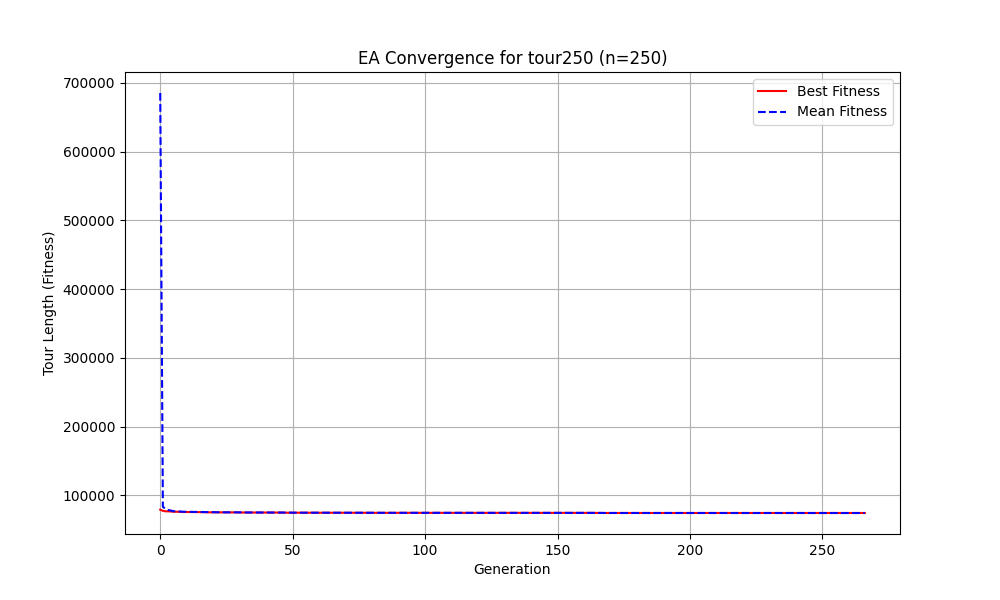

Source data for this figure (header and first rows):
# Student number: r0926887_tour250_n250_…
# Iteration, Elapsed time, Mean value, Best value, Cycle
# Parameters: population_size=100, tournament_k=10, crossover_rate=0.9, mutation_rate=0.2, local_search_rate=0.25
0, 5.57, 685248, 79268, 47, 139, 69, 167, 113, 130, 218, 155, 83, 124, 67, 180, 244, 82, 219, 173, 165, 14, 160, 129
1, 8.311, 83608, 77639, 228, 24, 214, 123, 18, 190, 60, 206, 191, 171, 216, 64, 157, 96, 25, 116, 58, 205, 232, 185
2, 10.5, 80215, 76908, 153, 41, 68, 55, 93, 188, 178, 101, 198, 204, 245, 227, 172, 145, 125, 186, 117, 11, 236, 128
3, 12.58, 78811, 76908, 153, 41, 68, 55, 93, 188, 178, 101, 198, 204, 245, 227, 172, 145, 125, 186, 117, 11, 236, 128
4, 14.41, 78029, 76602, 10, 28, 239, 34, 127, 242, 27, 108, 8, 152, 159, 179, 234, 199, 37, 183, 142, 54, 80, 112
5, 16.08, 77081, 76302, 153, 41, 68, 55, 93, 188, 178, 101, 198, 204, 245, 227, 172, 145, 125, 186, 117, 11, 236, 128
6, 17.68, 76839, 76252, 175, 135, 192, 168, 52, 94, 33, 210, 45, 78, 120, 241, 161, 119, 5, 132, 196, 1, 197, 174
7, 19.61, 76680, 76252, 175, 135, 192, 168, 52, 94, 33, 210, 45, 78, 120, 241, 161, 119, 5, 132, 196, 1, 197, 174
8, 20.82, 76367, 75916, 11, 236, 128, 44, 150, 35, 56, 72, 162, 17, 226, 146, 177, 85, 12, 189, 9, 100, 21, 109
9, 22.74, 76264, 75916, 11, 236, 128, 44, 150, 35, 56, 72, 162, 17, 226, 146, 177, 85, 12, 189, 9, 100, 21, 109
10, 24.56, 76199, 75916, 11, 236, 128, 44, 150, 35, 56, 72, 162, 17, 226, 146, 177, 85, 12, 189, 9, 100, 21, 109
11, 26, 76000, 75916, 11, 236, 128, 44, 150, 35, 56, 72, 162, 17, 226, 146, 177, 85, 12, 189, 9, 100, 21, 109
12, 27.52, 75914, 75833, 11, 236, 128, 44, 150, 35, 56, 72, 162, 17, 226, 146, 177, 85, 12, 189, 9, 100, 21, 109
13, 28.73, 75906, 75824, 11, 236, 128, 44, 150, 35, 56, 72, 162, 17, 226, 146, 177, 85, 12, 189, 9, 100, 21, 109
14, 29.78, 75863, 75742, 11, 236, 128, 44, 150, 35, 56, 72, 162, 17, 226, 146, 177, 85, 12, 189, 9, 100, 21, 109
15, 30.5, 75810, 75742, 11, 236, 128, 44, 150, 35, 56, 72, 162, 17, 226, 146, 177, 85, 12, 189, 9, 100, 21, 109
16, 31.68, 75754, 75695, 11, 236, 128, 44, 150, 35, 56, 72, 162, 17, 226, 146, 177, 85, 12, 189, 9, 100, 21, 109
17, 32.48, 75737, 75695, 11, 236, 128, 44, 150, 35, 56, 72, 162, 17, 226, 146, 177, 85, 12, 189, 9, 100, 21, 109
18, 33.62, 75713, 75459, 11, 236, 128, 44, 150, 35, 56, 72, 162, 17, 226, 146, 177, 85, 12, 189, 9, 100, 21, 109
19, 34.62, 75678, 75459, 11, 236, 128, 44, 150, 35, 56, 72, 162, 17, 226, 146, 177, 85, 12, 189, 9, 100, 21, 109
20, 35.86, 75607, 75459, 11, 236, 128, 44, 150, 35, 56, 72, 162, 17, 226, 146, 177, 85, 12, 189, 9, 100, 21, 109
21, 36.55, 75459, 75459, 11, 236, 128, 44, 150, 35, 56, 72, 162, 17, 226, 146, 177, 85, 12, 189, 9, 100, 21, 109
22, 37.48, 75459, 75459, 11, 236, 128, 44, 150, 35, 56, 72, 162, 17, 226, 146, 177, 85, 12, 189, 9, 100, 21, 109
23, 38.45, 75459, 75459, 11, 236, 128, 44, 150, 35, 56, 72, 162, 17, 226, 146, 177, 85, 12, 189, 9, 100, 21, 109
24, 39.43, 75459, 75457, 11, 236, 128, 44, 150, 35, 56, 72, 162, 17, 226, 146, 177, 85, 12, 189, 9, 100, 21, 109
25, 40.37, 75459, 75457, 11, 236, 128, 44, 150, 35, 56, 72, 162, 17, 226, 146, 177, 85, 12, 189, 9, 100, 21, 109
26, 41.22, 75457, 75457, 11, 236, 128, 44, 150, 35, 56, 72, 162, 17, 226, 146, 177, 85, 12, 189, 9, 100, 21, 109
27, 42.19, 75457, 75457, 11, 236, 128, 44, 150, 35, 56, 72, 162, 17, 226, 146, 177, 85, 12, 189, 9, 100, 21, 109
28, 42.87, 75457, 75457, 11, 236, 128, 44, 150, 35, 56, 72, 162, 17, 226, 146, 177, 85, 12, 189, 9, 100, 21, 109
29, 44.11, 75456, 75352, 11, 236, 128, 44, 150, 35, 56, 72, 162, 17, 226, 146, 177, 85, 12, 189, 9, 100, 21, 109
30, 45.53, 75445, 75204, 11, 236, 128, 44, 150, 35, 56, 72, 162, 17, 226, 146, 177, 85, 12, 189, 9, 100, 21, 109
31, 46.68, 75361, 75204, 11, 236, 128, 44, 150, 35, 56, 72, 162, 17, 226, 146, 177, 85, 12, 189, 9, 100, 21, 109
32, 47.63, 75211, 75204, 11, 236, 128, 44, 150, 35, 56, 72, 162, 17, 226, 146, 177, 85, 12, 189, 9, 100, 21, 109
33, 48.47, 75204, 75204, 11, 236, 128, 44, 150, 35, 56, 72, 162, 17, 226, 146, 177, 85, 12, 189, 9, 100, 21, 109
34, 49.41, 75204, 75189, 11, 236, 128, 44, 150, 35, 56, 72, 162, 17, 226, 146, 177, 85, 12, 189, 9, 100, 21, 109
35, 50.69, 75202, 75189, 11, 236, 128, 44, 150, 35, 56, 72, 162, 17, 226, 146, 177, 85, 12, 189, 9, 100, 21, 109
36, 51.87, 75193, 75141, 11, 236, 128, 44, 150, 35, 56, 72, 162, 17, 226, 146, 177, 85, 12, 189, 9, 100, 21, 109
37, 52.76, 75185, 75141, 11, 236, 128, 44, 150, 35, 56, 72, 162, 17, 226, 146, 177, 85, 12, 189, 9, 100, 21, 109
38, 54.03, 75162, 75141, 11, 236, 128, 44, 150, 35, 56, 72, 162, 17, 226, 146, 177, 85, 12, 189, 9, 100, 21, 109
39, 55.07, 75140, 75088, 11, 236, 128, 44, 150, 35, 56, 72, 162, 17, 226, 146, 177, 85, 12, 189, 9, 100, 21, 109
40, 56.29, 75134, 75088, 11, 236, 128, 44, 150, 35, 56, 72, 162, 17, 226, 146, 177, 85, 12, 189, 9, 100, 21, 109
41, 57.41, 75102, 75088, 11, 236, 128, 44, 150, 35, 56, 72, 162, 17, 226, 146, 177, 85, 12, 189, 9, 100, 21, 109
42, 58.49, 75088, 75088, 11, 236, 128, 44, 150, 35, 56, 72, 162, 17, 226, 146, 177, 85, 12, 189, 9, 100, 21, 109
43, 59.57, 75088, 75088, 11, 236, 128, 44, 150, 35, 56, 72, 162, 17, 226, 146, 177, 85, 12, 189, 9, 100, 21, 109
44, 60.95, 75088, 75088, 11, 236, 128, 44, 150, 35, 56, 72, 162, 17, 226, 146, 177, 85, 12, 189, 9, 100, 21, 109
45, 62.8, 75088, 75088, 11, 236, 128, 44, 150, 35, 56, 72, 162, 17, 226, 146, 177, 85, 12, 189, 9, 100, 21, 109
46, 64, 75088, 75088, 11, 236, 128, 44, 150, 35, 56, 72, 162, 17, 226, 146, 177, 85, 12, 189, 9, 100, 21, 109
47, 65.08, 75086, 74922, 11, 236, 128, 44, 150, 35, 56, 72, 162, 17, 226, 146, 177, 85, 12, 189, 9, 100, 21, 109
48, 66.2, 75074, 74922, 11, 236, 128, 44, 150, 35, 56, 72, 162, 17, 226, 146, 177, 85, 12, 189, 9, 100, 21, 109
49, 67.35, 74975, 74922, 11, 236, 128, 44, 150, 35, 56, 72, 162, 17, 226, 146, 177, 85, 12, 189, 9, 100, 21, 109
50, 68.71, 74922, 74922, 11, 236, 128, 44, 150, 35, 56, 72, 162, 17, 226, 146, 177, 85, 12, 189, 9, 100, 21, 109
51, 70.09, 74922, 74922, 11, 236, 128, 44, 150, 35, 56, 72, 162, 17, 226, 146, 177, 85, 12, 189, 9, 100, 21, 109
52, 71.09, 74922, 74922, 11, 236, 128, 44, 150, 35, 56, 72, 162, 17, 226, 146, 177, 85, 12, 189, 9, 100, 21, 109
53, 72.31, 74921, 74816, 11, 236, 128, 44, 150, 35, 56, 72, 162, 17, 226, 146, 177, 85, 12, 189, 9, 100, 21, 109
54, 73.42, 74917, 74816, 11, 236, 128, 44, 150, 35, 56, 72, 162, 17, 226, 146, 177, 85, 12, 189, 9, 100, 21, 109
55, 74.76, 74882, 74816, 11, 236, 128, 44, 150, 35, 56, 72, 162, 17, 226, 146, 177, 85, 12, 189, 9, 100, 21, 109
56, 76.01, 74816, 74816, 11, 236, 128, 44, 150, 35, 56, 72, 162, 17, 226, 146, 177, 85, 12, 189, 9, 100, 21, 109
57, 77.4, 74816, 74816, 11, 236, 128, 44, 150, 35, 56, 72, 162, 17, 226, 146, 177, 85, 12, 189, 9, 100, 21, 109
... 207 more rows
